Image classification data set "data" (fabricioifc/PinusClassification on GitHub). Class labels (2): not pinus, pinus.

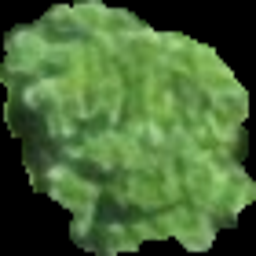
Label: not pinus

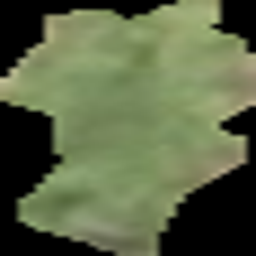
Label: pinus

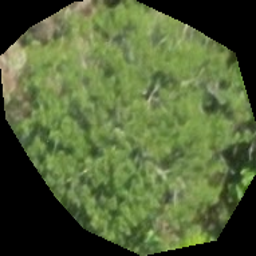
Label: not pinus

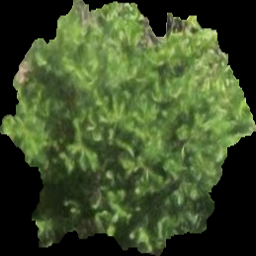
Label: pinus

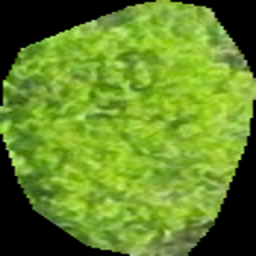
Label: not pinus

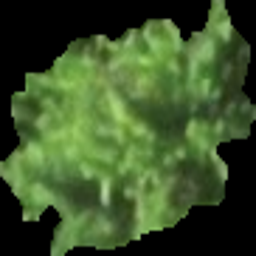
Label: pinus
